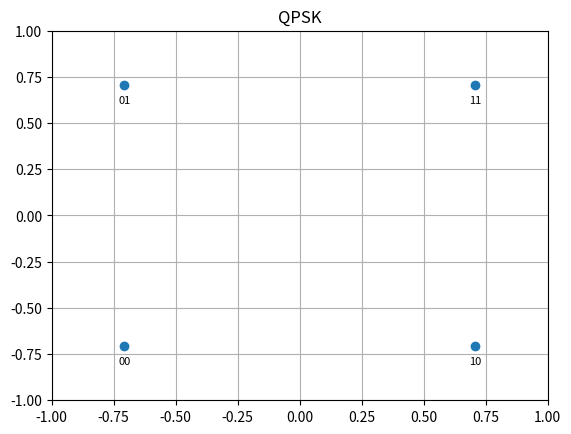
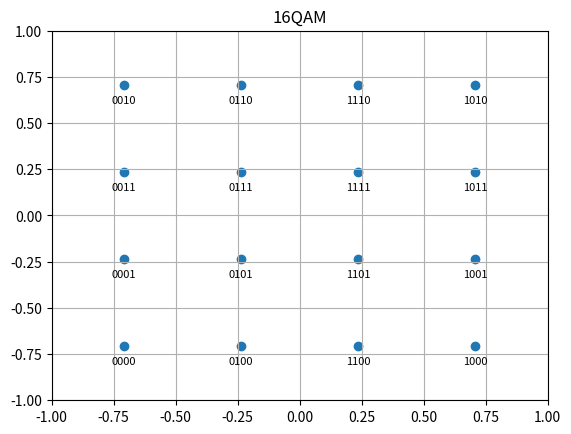
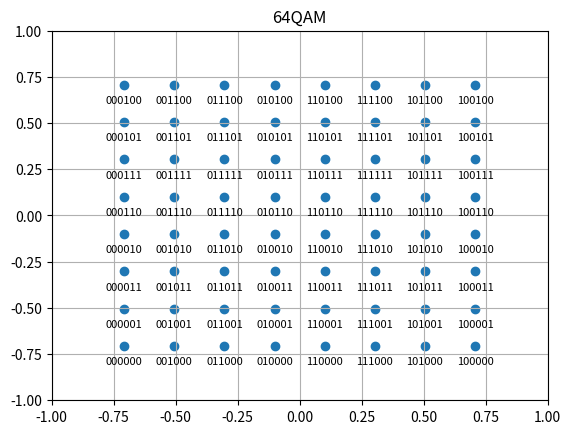
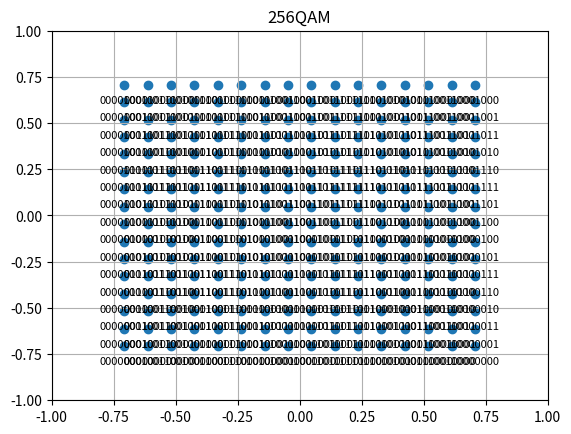

Source code (Python) for these figures, in order:
import numpy as np
import matplotlib.pyplot as plt
import math

GrayCode = [0b0000, 0b0001, 0b0011, 0b0010, 0b0110, 0b0111, 0b0101, 0b0100,
            0b1100, 0b1101, 0b1111, 0b1110, 0b1010, 0b1011, 0b1001, 0b1000]

# グラフ上にテキストを併せて表示する。
# 参考: http://hanairosoft.skr.jp/programming/matplotlib-add-text.html

qpsk_v = np.array([-1.0, 1.0])
qpsk_iq = [x + y for x in qpsk_v for y in qpsk_v*1j]
qpsk_x = np.real(qpsk_iq)*math.sqrt(0.5)
qpsk_y = np.imag(qpsk_iq)*math.sqrt(0.5)
plt.figure()
plt.title('QPSK')
plt.xlim(-1.0, 1.0)
plt.ylim(-1.0, 1.0)
plt.scatter(qpsk_x, qpsk_y)
plt.grid()
for i in range(len(qpsk_iq)):
    x = i%2
    y = i//2
    plt.text(qpsk_x[i], qpsk_y[i]-0.1, format(GrayCode[y], "01b")+format(GrayCode[x], "01b"),
     fontsize=8, horizontalalignment="center")

_16qam_v = np.array([-3.0, -1.0, 1.0, 3.0])*(1.0/3.0)
_16qam_iq = [x + y for x in _16qam_v for y in _16qam_v*1j]
_16qam_x = np.real(_16qam_iq)*math.sqrt(0.5)
_16qam_y = np.imag(_16qam_iq)*math.sqrt(0.5)
plt.figure()
plt.title('16QAM')
plt.xlim(-1.0, 1.0)
plt.ylim(-1.0, 1.0)
plt.scatter(_16qam_x, _16qam_y)
plt.grid()
for i in range(len(_16qam_iq)):
    x = i%4
    y = i//4
    plt.text(_16qam_x[i], _16qam_y[i]-0.1, format(GrayCode[y], "02b")+format(GrayCode[x], "02b"),
     fontsize=8, horizontalalignment="center")

_64qam_v = np.array([-7.0, -5.0, -3.0, -1.0, 1.0, 3.0, 5.0, 7.0])*(1.0/7.0)
_64qam_iq = [x + y for x in _64qam_v for y in _64qam_v*1j]
_64qam_x = np.real(_64qam_iq)*math.sqrt(0.5)
_64qam_y = np.imag(_64qam_iq)*math.sqrt(0.5)
plt.figure()
plt.title('64QAM')
plt.xlim(-1.0, 1.0)
plt.ylim(-1.0, 1.0)
plt.scatter(_64qam_x, _64qam_y)
plt.grid()
for i in range(len(_64qam_iq)):
    x = i%8
    y = i//8
    plt.text(_64qam_x[i], _64qam_y[i]-0.1, format(GrayCode[y], "03b")+format(GrayCode[x], "03b"),
     fontsize=8, horizontalalignment="center")

_256qam_v = np.array([-15.0, -13.0, -11.0, -9.0, -7.0, -5.0, -3.0, -1.0, 
                        1.0, 3.0, 5.0, 7.0, 9.0, 11.0, 13.0, 15.0])*(1.0/15.0)
_256qam_iq = [x + y for x in _256qam_v for y in _256qam_v*1j]
_256qam_x = np.real(_256qam_iq)*math.sqrt(0.5)
_256qam_y = np.imag(_256qam_iq)*math.sqrt(0.5)
plt.figure()
plt.title('256QAM')
plt.xlim(-1.0, 1.0)
plt.ylim(-1.0, 1.0)
plt.scatter(_256qam_x, _256qam_y)
plt.grid()
for i in range(len(_256qam_iq)):
    x = i%16
    y = i//16
    plt.text(_256qam_x[i], _256qam_y[i]-0.1, format(GrayCode[y], "04b")+format(GrayCode[x], "04b"),
     fontsize=8, horizontalalignment="center")

plt.show()